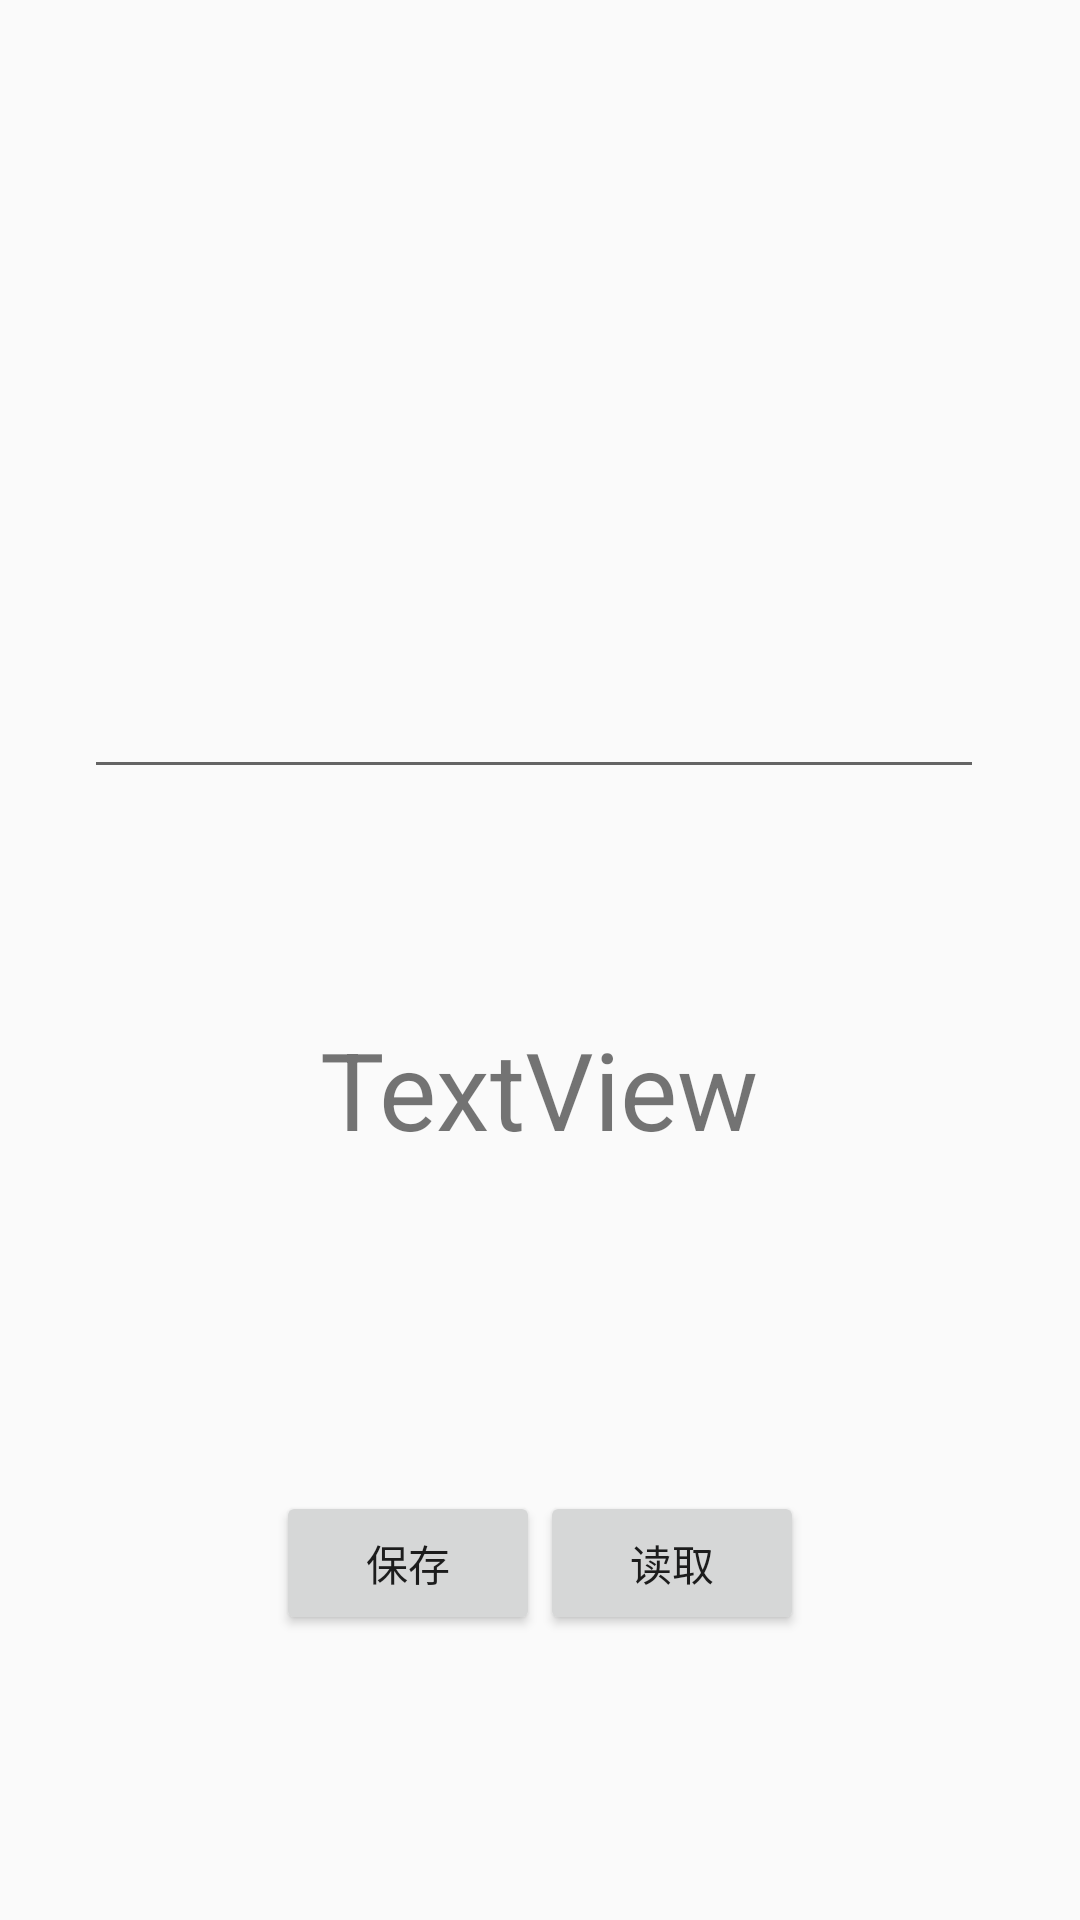

Here is an Android app screen rendered from its layout file. Give the layout XML and the strings, colors and styles it references.
<!-- AndroidManifest.xml: application theme AppTheme -->
<!-- res/layout/activity_shared_preferences.xml -->
<?xml version="1.0" encoding="utf-8"?>
<androidx.constraintlayout.widget.ConstraintLayout xmlns:android="http://schemas.android.com/apk/res/android"
    xmlns:app="http://schemas.android.com/apk/res-auto"
    xmlns:tools="http://schemas.android.com/tools"
    android:layout_width="match_parent"
    android:layout_height="match_parent"
    tools:context="com.ttit.core.sharedPreferences.SharedPreferencesActivity">

    <EditText
        android:id="@+id/editText"
        android:layout_width="0dp"
        android:layout_height="75dp"
        android:layout_marginTop="188dp"
        android:layout_marginEnd="4dp"
        android:layout_marginRight="4dp"
        android:ems="10"
        android:inputType="textPersonName"
        app:layout_constraintEnd_toStartOf="@+id/guideline2"
        app:layout_constraintStart_toStartOf="@+id/guideline"
        app:layout_constraintTop_toTopOf="parent" />

    <Button
        android:id="@+id/read"
        android:layout_width="wrap_content"
        android:layout_height="wrap_content"
        android:layout_marginTop="64dp"
        android:layout_marginEnd="64dp"
        android:layout_marginRight="64dp"
        android:text="读取"
        app:layout_constraintEnd_toStartOf="@+id/guideline2"
        app:layout_constraintTop_toTopOf="@+id/guideline3" />

    <Button
        android:id="@+id/write"
        android:layout_width="wrap_content"
        android:layout_height="wrap_content"
        android:layout_marginStart="64dp"
        android:layout_marginLeft="64dp"
        android:layout_marginTop="64dp"
        android:text="保存"
        app:layout_constraintStart_toStartOf="@+id/guideline"
        app:layout_constraintTop_toTopOf="@+id/guideline3" />

    <TextView
        android:id="@+id/textView"
        android:layout_width="wrap_content"
        android:layout_height="wrap_content"
        android:text="TextView"
        android:textSize="36sp"
        app:layout_constraintBottom_toTopOf="@+id/guideline3"
        app:layout_constraintEnd_toStartOf="@+id/guideline2"
        app:layout_constraintHorizontal_bias="0.497"
        app:layout_constraintStart_toStartOf="@+id/guideline"
        app:layout_constraintTop_toBottomOf="@+id/editText"
        app:layout_constraintVertical_bias="0.623" />

    <androidx.constraintlayout.widget.Guideline
        android:id="@+id/guideline"
        android:layout_width="wrap_content"
        android:layout_height="wrap_content"
        android:orientation="vertical"
        app:layout_constraintGuide_begin="28dp" />

    <androidx.constraintlayout.widget.Guideline
        android:id="@+id/guideline2"
        android:layout_width="wrap_content"
        android:layout_height="wrap_content"
        android:orientation="vertical"
        app:layout_constraintGuide_end="28dp" />

    <androidx.constraintlayout.widget.Guideline
        android:id="@+id/guideline3"
        android:layout_width="wrap_content"
        android:layout_height="wrap_content"
        android:orientation="horizontal"
        app:layout_constraintGuide_begin="433dp" />
</androidx.constraintlayout.widget.ConstraintLayout>
<!-- resources referenced by this layout -->
<resources>
  <style name="AppTheme" parent="Theme.AppCompat.Light.DarkActionBar">
          
          <item name="colorPrimary">@color/colorPrimary</item>
          <item name="colorPrimaryDark">@color/colorPrimaryDark</item>
          <item name="colorAccent">@color/colorAccent</item>
      </style>
  <color name="colorPrimary">#008577</color>
  <color name="colorPrimaryDark">#00574B</color>
  <color name="colorAccent">#D81B60</color>
</resources>
